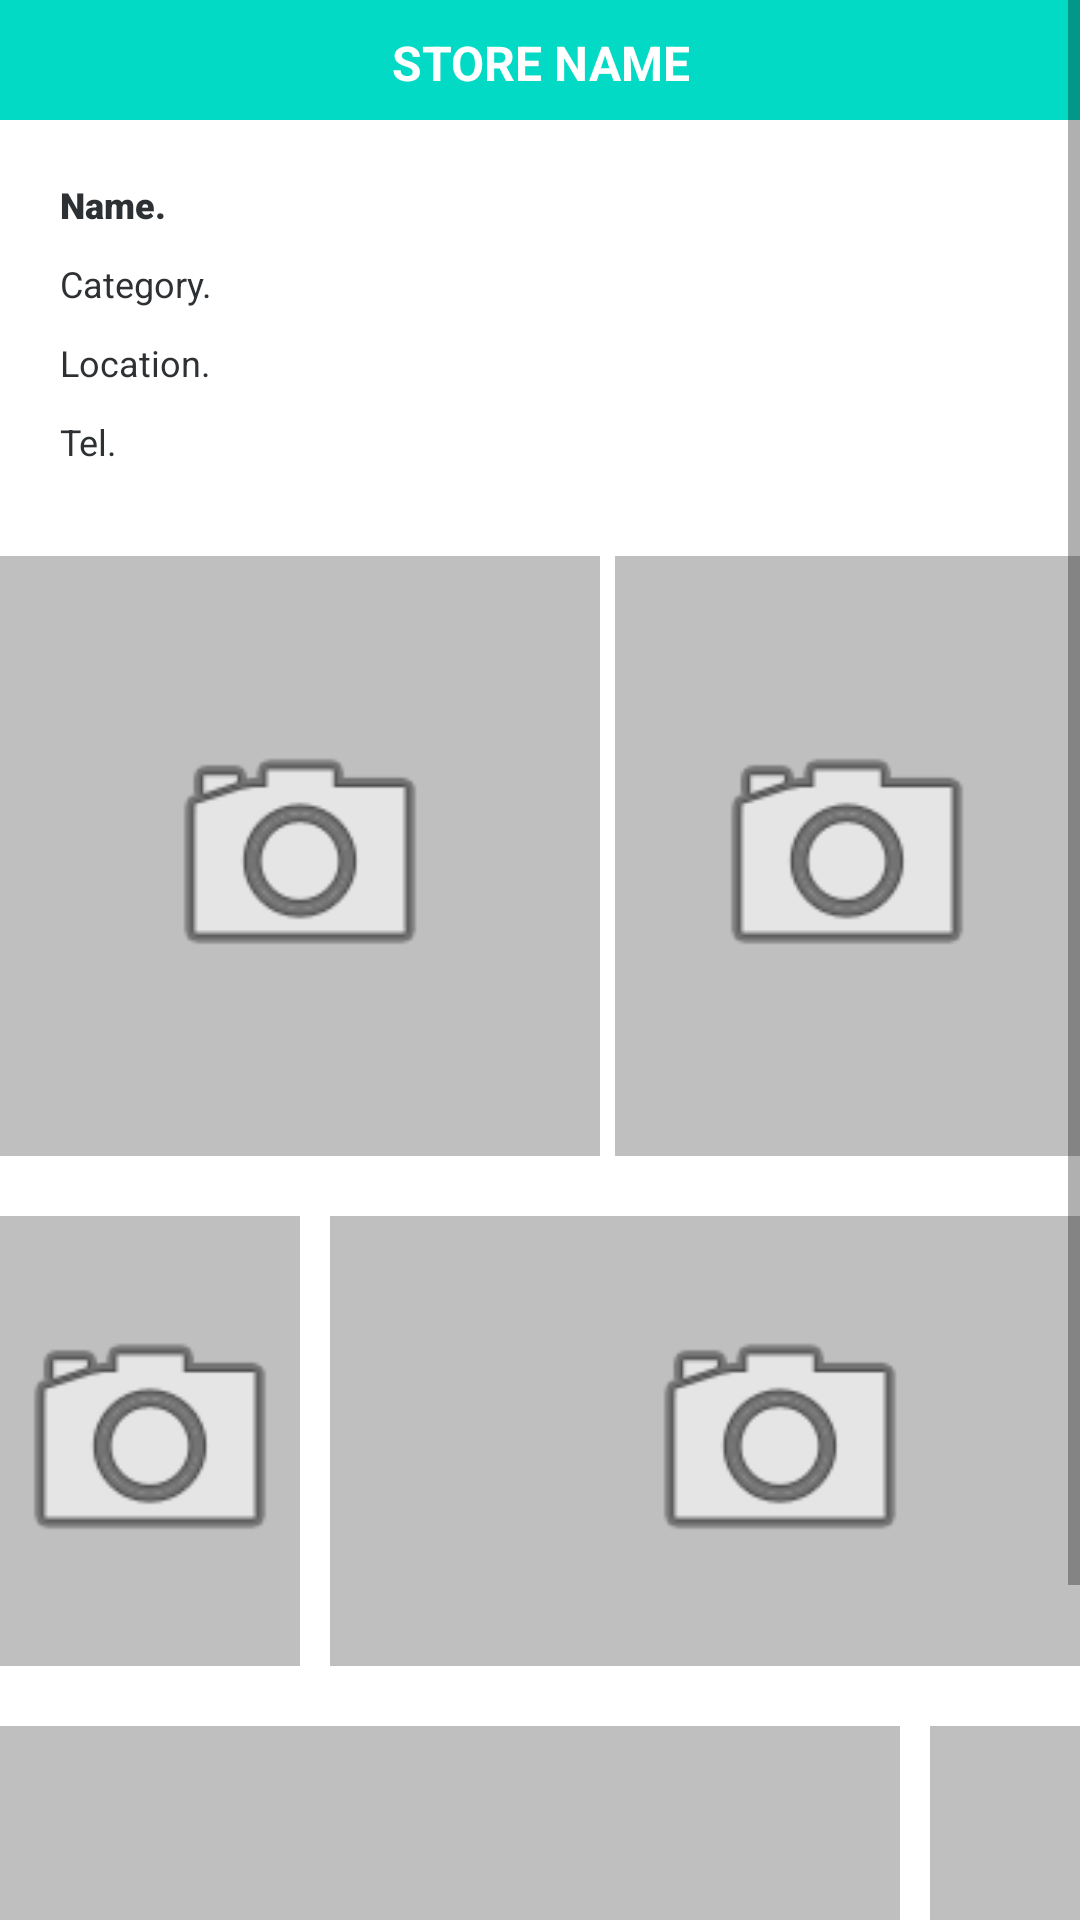

Reconstruct the res/layout file that produces this screen, plus the resources it refers to.
<!-- AndroidManifest.xml: application theme Theme.VerseBe -->
<!-- res/layout/layout_4.xml -->
<?xml version="1.0" encoding="utf-8"?>
<androidx.constraintlayout.widget.ConstraintLayout xmlns:android="http://schemas.android.com/apk/res/android"
    xmlns:app="http://schemas.android.com/apk/res-auto"
    xmlns:tools="http://schemas.android.com/tools"
    android:layout_width="match_parent"
    android:layout_height="wrap_content"
    android:background="@color/light_gray1">

    <ScrollView
        android:layout_width="match_parent"
        android:layout_height="wrap_content"
        android:background="@color/white">

        <LinearLayout
            android:layout_width="match_parent"
            android:layout_height="wrap_content"
            android:orientation="vertical">

            <TextView
                android:id="@+id/page_storename"
                android:layout_width="match_parent"
                android:layout_height="40dp"
                android:background="@color/teal_200"
                android:gravity="center"
                android:padding="10dp"
                android:text="STORE NAME"
                android:textColor="@color/white"
                android:textSize="16sp"
                android:textStyle="bold" />

            <LinearLayout
                android:layout_width="match_parent"
                android:layout_height="match_parent"
                android:orientation="horizontal">

                <LinearLayout
                    android:layout_width="match_parent"
                    android:layout_height="wrap_content"
                    android:layout_margin="20dp"
                    android:orientation="vertical">

                    <TextView
                        android:id="@+id/page_name"
                        android:layout_width="match_parent"
                        android:layout_height="wrap_content"
                        android:layout_marginBottom="10dp"
                        android:fontFamily="sans-serif-black"
                        android:text="Name."
                        android:textColor="@color/light_gray1"
                        android:textSize="12sp" />

                    <TextView
                        android:id="@+id/page_category"
                        android:layout_width="match_parent"
                        android:layout_height="wrap_content"
                        android:layout_marginBottom="10dp"
                        android:text="Category."
                        android:textColor="@color/light_gray1"
                        android:textSize="12sp" />

                    <TextView
                        android:id="@+id/page_location"
                        android:layout_width="match_parent"
                        android:layout_height="wrap_content"
                        android:layout_marginBottom="10dp"
                        android:text="Location."
                        android:textColor="@color/light_gray1"
                        android:textSize="12sp" />

                    <TextView
                        android:id="@+id/page_tel"
                        android:layout_width="match_parent"
                        android:layout_height="wrap_content"
                        android:layout_marginBottom="10dp"
                        android:text="Tel."
                        android:textColor="@color/light_gray1"
                        android:textSize="12sp" />
                </LinearLayout>

            </LinearLayout>

            <LinearLayout
                android:layout_width="match_parent"
                android:layout_height="match_parent"
                android:orientation="horizontal">

                <FrameLayout
                    android:id="@+id/imageView_1"
                    android:layout_width="200dp"
                    android:layout_height="200dp"
                    android:layout_gravity="center"

                    android:layout_marginEnd="5dp"
                    android:layout_marginRight="5dp"
                    android:adjustViewBounds="true"
                    android:background="@color/light_gray2"
                    android:scaleType="fitXY">

                    <ImageView
                        android:id="@+id/camera1"
                        android:layout_width="100dp"
                        android:layout_height="100dp"
                        android:layout_gravity="center"
                        android:src="@android:drawable/ic_menu_camera" />
                </FrameLayout>

                <FrameLayout
                    android:id="@+id/imageView_2"
                    android:layout_width="200dp"
                    android:layout_height="200dp"
                    android:layout_weight="1"
                    android:adjustViewBounds="true"
                    android:background="@color/light_gray2"
                    android:scaleType="fitXY">

                    <ImageView
                        android:id="@+id/camera2"
                        android:layout_width="100dp"
                        android:layout_height="match_parent"
                        android:layout_gravity="center"
                        android:scrollbarDefaultDelayBeforeFade="410"
                        android:src="@android:drawable/ic_menu_camera" />
                </FrameLayout>
            </LinearLayout>

            <LinearLayout
                android:layout_width="match_parent"
                android:layout_height="match_parent"
                android:orientation="horizontal">

                <FrameLayout
                    android:id="@+id/imageView_3"
                    android:layout_width="100dp"
                    android:layout_height="150dp"
                    android:layout_marginTop="20dp"
                    android:layout_marginEnd="10dp"
                    android:layout_marginRight="10dp"
                    android:layout_marginBottom="20dp"
                    android:adjustViewBounds="true"
                    android:background="@color/light_gray2"
                    android:scaleType="fitXY">

                    <ImageView
                        android:id="@+id/camera3"
                        android:layout_width="100dp"
                        android:layout_height="100dp"
                        android:layout_gravity="center"
                        android:scaleType="fitXY"
                        android:src="@android:drawable/ic_menu_camera" />

                </FrameLayout>

                <FrameLayout
                    android:id="@+id/imageView_4"
                    android:layout_width="300dp"
                    android:layout_height="150dp"
                    android:layout_gravity="center"
                    android:layout_marginEnd="10dp"
                    android:layout_marginRight="10dp"
                    android:adjustViewBounds="true"
                    android:background="@color/light_gray2"
                    android:scaleType="fitXY">

                    <ImageView
                        android:id="@+id/camera4"
                        android:layout_width="100dp"
                        android:layout_height="100dp"
                        android:layout_gravity="center"
                        android:src="@android:drawable/ic_menu_camera" />
                </FrameLayout>

            </LinearLayout>

            <LinearLayout
                android:layout_width="match_parent"
                android:layout_height="match_parent"
                android:orientation="horizontal">

                <FrameLayout
                    android:id="@+id/imageView_5"
                    android:layout_width="300dp"
                    android:layout_height="200dp"
                    android:layout_gravity="center"
                    android:layout_marginEnd="10dp"
                    android:layout_marginRight="10dp"
                    android:adjustViewBounds="true"
                    android:background="@color/light_gray2"
                    android:scaleType="fitXY">

                    <ImageView
                        android:id="@+id/camera5"
                        android:layout_width="100dp"
                        android:layout_height="match_parent"
                        android:layout_gravity="center"
                        android:src="@android:drawable/ic_menu_camera" />
                </FrameLayout>

                <FrameLayout
                    android:id="@+id/imageView_6"
                    android:layout_width="100dp"
                    android:layout_height="200dp"
                    android:layout_gravity="center"
                    android:adjustViewBounds="true"
                    android:background="@color/light_gray2"
                    android:scaleType="fitXY">

                    <ImageView
                        android:id="@+id/camera6"
                        android:layout_width="100dp"
                        android:layout_height="match_parent"
                        android:layout_gravity="center"
                        android:src="@android:drawable/ic_menu_camera" />
                </FrameLayout>
            </LinearLayout>

        </LinearLayout>
    </ScrollView>

</androidx.constraintlayout.widget.ConstraintLayout>
<!-- resources referenced by this layout -->
<resources>
  <color name="light_gray1">#2E3133</color>
  <color name="light_gray2">#40000000</color>
  <color name="teal_200">#FF03DAC5</color>
  <color name="white">#FFFFFFFF</color>
  <style name="Theme.VerseBe" parent="Theme.MaterialComponents.DayNight.DarkActionBar">
          
          <item name="colorPrimary">@color/black</item>
          <item name="colorPrimaryVariant">@color/light_gray1</item>
          <item name="colorOnPrimary">@color/white</item>
          
          <item name="colorSecondary">@color/teal_200</item>
          <item name="colorSecondaryVariant">@color/teal_700</item>
          <item name="colorOnSecondary">@color/black</item>
          
          <item name="android:statusBarColor" tools:targetApi="l">?attr/colorPrimaryVariant</item>
          
      </style>
  <color name="black">#FF000000</color>
  <color name="teal_700">#FF018786</color>
</resources>
